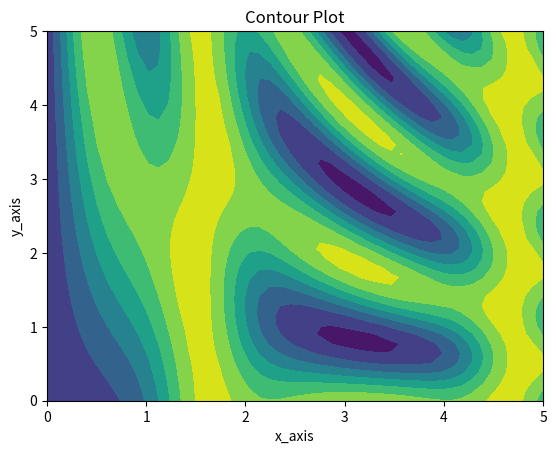

The matplotlib source for this figure:
import matplotlib.pyplot as plt
# plt.style.use('seaborn-white')
import numpy as np
# import time

def f(x, y):
    return np.sin(x) ** 10 + np.cos(10 + y * x) * np.cos(x)

x_axis = np.linspace(0, 5, 50)
y_axis = np.linspace(0, 5, 40)

[X, Y] = np.meshgrid(x_axis, y_axis)

fig, ax = plt.subplots(1,1)
Z = f(X, Y)
ax.contourf(X, Y, Z) 
ax.set_title('Contour Plot') 
ax.set_xlabel('x_axis') 
ax.set_ylabel('y_axis')
plt.show()

# plt.contour(X, Y, Z, colors='black');

# plt.contour(X, Y, Z, 20, cmap='RdGy')
# plt.cm.<TAB>

# plt.contourf(X, Y, Z, 20, cmap='RdGy')
# plt.colorbar();


# plt.imshow(Z, extent=[0, 5, 0, 5], origin='lower',
#            cmap='RdGy')
# plt.colorbar()
# plt.axis(aspect='image');
